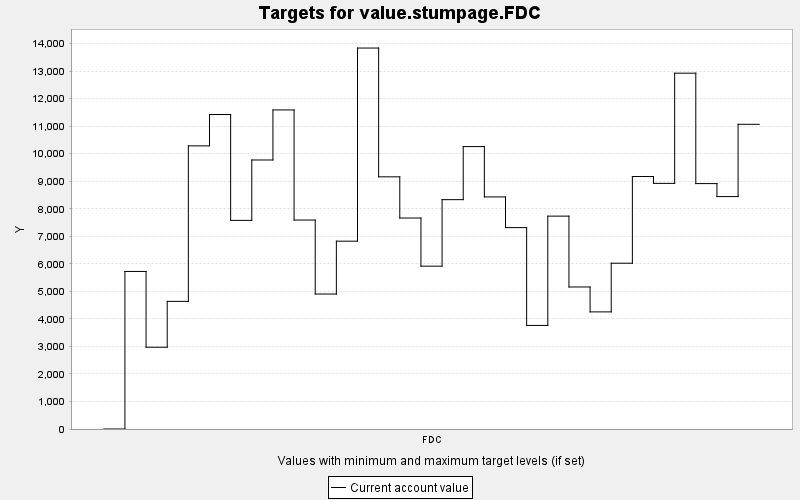

Values plotted in this chart, from the file beside it:
TARGET, PERIOD, YEAR, PERIODWIDTH, MINIMUM, MAXIMUM, MINWEIGHT, MAXWEIGHT, CURRENT, SUMMARY
value.stumpage.FDC, 0, 0, 10.0, 0.0, 10000, 1.0, 1.0, 0.0, 0.0
value.stumpage.FDC, 1, 10, 10.0, 0.0, 10000, 1.0, 1.0, 5723, 0.0
value.stumpage.FDC, 2, 20, 10.0, 0.0, 10000, 1.0, 1.0, 2970, 0.0
value.stumpage.FDC, 3, 30, 10.0, 0.0, 10000, 1.0, 1.0, 4636, 0.0
value.stumpage.FDC, 4, 40, 10.0, 0.0, 10000, 1.0, 1.0, 10285, 0.0
value.stumpage.FDC, 5, 50, 10.0, 0.0, 10000, 1.0, 1.0, 11424, 0.0
value.stumpage.FDC, 6, 60, 10.0, 0.0, 10000, 1.0, 1.0, 7578, 0.0
value.stumpage.FDC, 7, 70, 10.0, 0.0, 10000, 1.0, 1.0, 9772, 0.0
value.stumpage.FDC, 8, 80, 10.0, 0.0, 10000, 1.0, 1.0, 11590, 0.0
value.stumpage.FDC, 9, 90, 10.0, 0.0, 10000, 1.0, 1.0, 7590, 0.0
value.stumpage.FDC, 10, 100, 10.0, 0.0, 10000, 1.0, 1.0, 4903, 0.0
value.stumpage.FDC, 11, 110, 10.0, 0.0, 10000, 1.0, 1.0, 6823, 0.0
value.stumpage.FDC, 12, 120, 10.0, 0.0, 10000, 1.0, 1.0, 13838, 0.0
value.stumpage.FDC, 13, 130, 10.0, 0.0, 10000, 1.0, 1.0, 9160, 0.0
value.stumpage.FDC, 14, 140, 10.0, 0.0, 10000, 1.0, 1.0, 7664, 0.0
value.stumpage.FDC, 15, 150, 10.0, 0.0, 10000, 1.0, 1.0, 5916, 0.0
value.stumpage.FDC, 16, 160, 10.0, 0.0, 10000, 1.0, 1.0, 8331, 0.0
value.stumpage.FDC, 17, 170, 10.0, 0.0, 10000, 1.0, 1.0, 10259, 0.0
value.stumpage.FDC, 18, 180, 10.0, 0.0, 10000, 1.0, 1.0, 8430, 0.0
value.stumpage.FDC, 19, 190, 10.0, 0.0, 10000, 1.0, 1.0, 7316, 0.0
value.stumpage.FDC, 20, 200, 10.0, 0.0, 10000, 1.0, 1.0, 3762, 0.0
value.stumpage.FDC, 21, 210, 10.0, 0.0, 10000, 1.0, 1.0, 7733, 0.0
value.stumpage.FDC, 22, 220, 10.0, 0.0, 10000, 1.0, 1.0, 5159, 0.0
value.stumpage.FDC, 23, 230, 10.0, 0.0, 10000, 1.0, 1.0, 4254, 0.0
value.stumpage.FDC, 24, 240, 10.0, 0.0, 10000, 1.0, 1.0, 6022, 0.0
value.stumpage.FDC, 25, 250, 10.0, 0.0, 10000, 1.0, 1.0, 9171, 0.0
value.stumpage.FDC, 26, 260, 10.0, 0.0, 10000, 1.0, 1.0, 8922, 0.0
value.stumpage.FDC, 27, 270, 10.0, 0.0, 10000, 1.0, 1.0, 12925, 0.0
value.stumpage.FDC, 28, 280, 10.0, 0.0, 10000, 1.0, 1.0, 8914, 0.0
value.stumpage.FDC, 29, 290, 10.0, 0.0, 10000, 1.0, 1.0, 8442, 0.0
value.stumpage.FDC, 30, 300, 10.0, 0.0, 10000, 1.0, 1.0, 11068, 0.0
